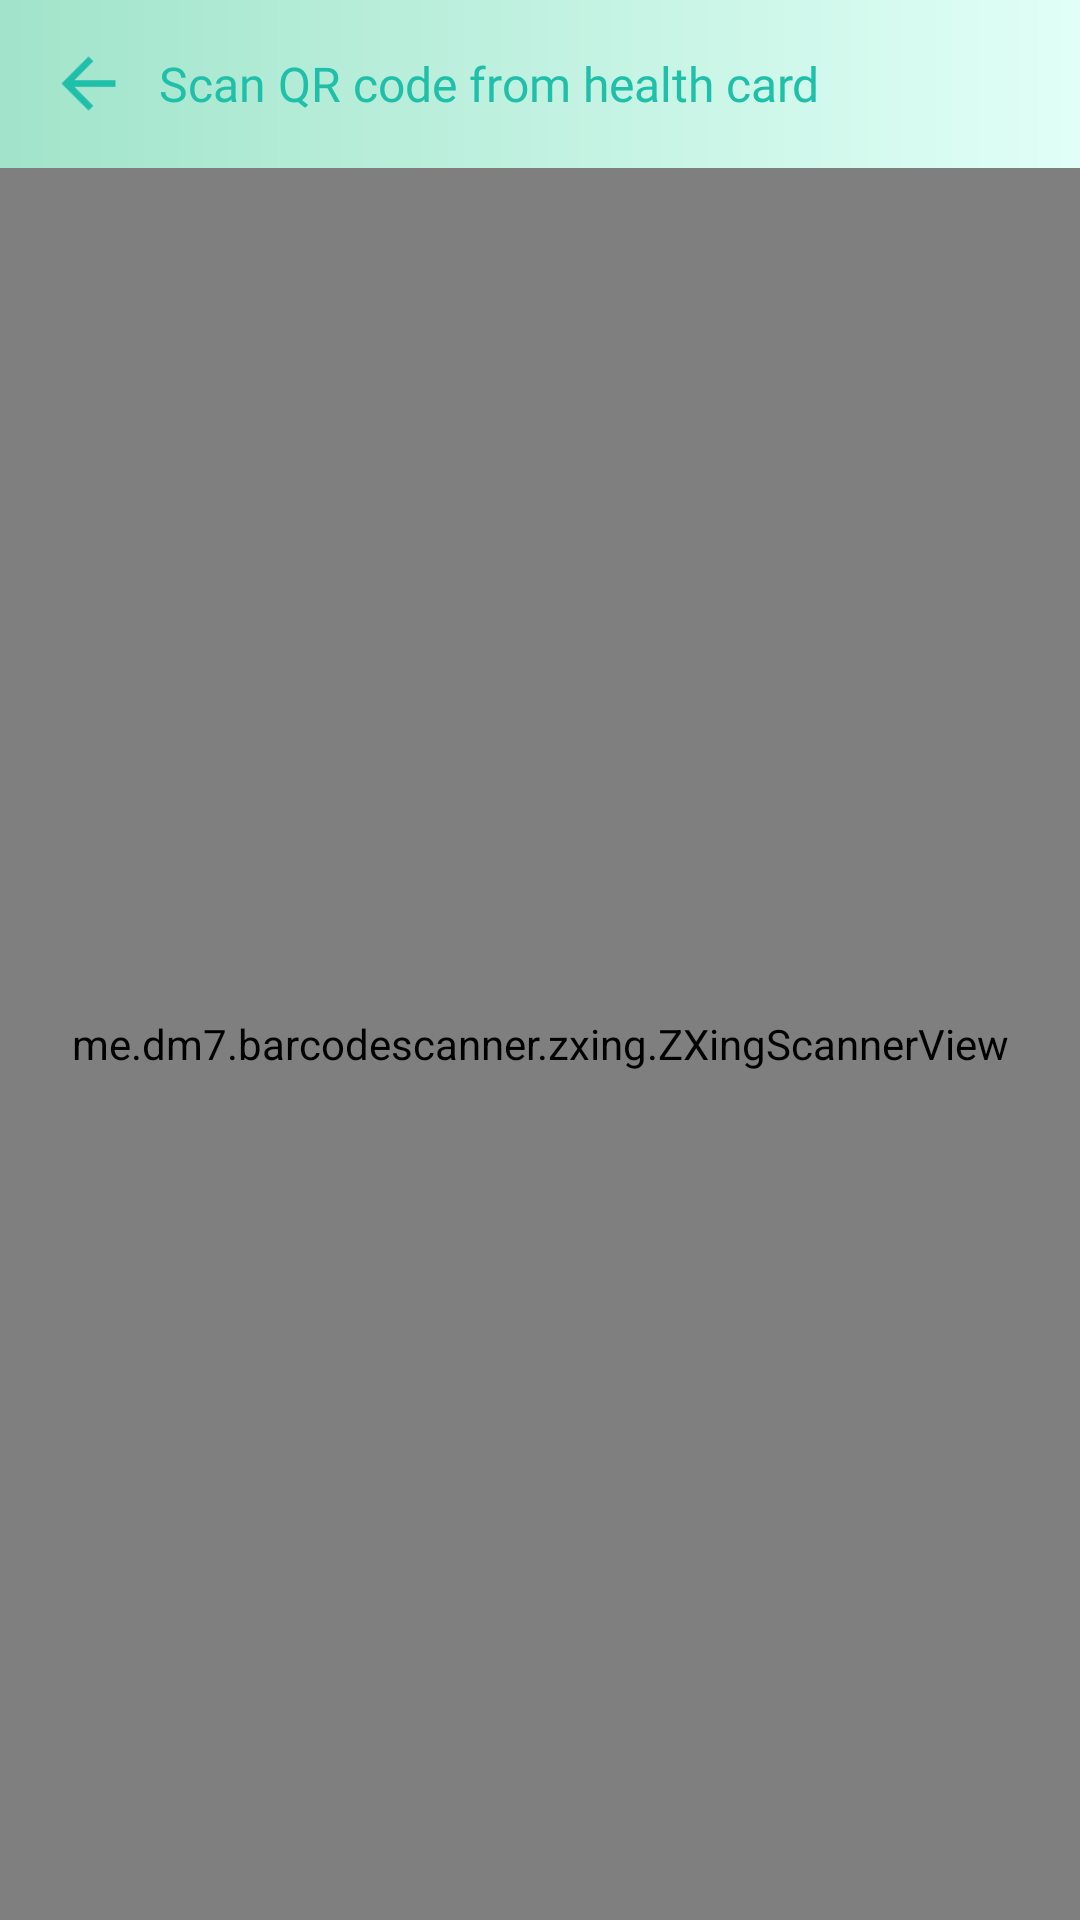

Write the Android layout XML for this screen, with the resource values it uses.
<!-- AndroidManifest.xml: application theme AppTheme -->
<!-- res/layout/activity_scan.xml -->
<?xml version="1.0" encoding="utf-8"?>
<RelativeLayout xmlns:android="http://schemas.android.com/apk/res/android"
    xmlns:app="http://schemas.android.com/apk/res-auto"
    xmlns:tools="http://schemas.android.com/tools"
    android:layout_width="match_parent"
    android:layout_height="match_parent"
    android:orientation="vertical"
    tools:context=".ScanActivity">

    <androidx.appcompat.widget.Toolbar
        android:id="@+id/toolBar"
        android:background="@drawable/gradient_back"
        android:layout_width="match_parent"
        android:layout_height="?attr/actionBarSize"
        android:layout_alignParentTop="true">

        <LinearLayout
            android:layout_width="match_parent"
            android:layout_height="wrap_content"
            android:gravity="center_vertical"
            android:orientation="horizontal">

            <ImageView
                android:onClick="goBack"
                android:layout_width="27dp"
                android:layout_height="27dp"
                android:foreground="?android:attr/selectableItemBackground"
                app:srcCompat="@drawable/ic_back_arrow" />

            <TextView
                android:layout_width="wrap_content"
                android:layout_height="wrap_content"
                android:layout_marginLeft="10dp"
                android:fontFamily="@font/montserrat_regular"
                android:text="Scan QR code from health card"
                android:textColor="@color/textColor"
                android:textSize="16sp" />
        </LinearLayout>

    </androidx.appcompat.widget.Toolbar>

    <me.dm7.barcodescanner.zxing.ZXingScannerView
        android:id="@+id/scanLayout"
        android:layout_below="@+id/toolBar"
        android:layout_width="match_parent"
        android:layout_height="match_parent">

    </me.dm7.barcodescanner.zxing.ZXingScannerView>
</RelativeLayout>
<!-- resources referenced by this layout -->
<resources>
  <color name="textColor">#1FBFA9</color>
  <!-- drawable gradient_back (drawable) -->
  <?xml version="1.0" encoding="utf-8"?>
  <shape xmlns:android="http://schemas.android.com/apk/res/android" android:shape="rectangle">
      <gradient android:startColor="@color/backgroundColorDark" android:endColor="@color/backgroundColor"/>
  
  </shape>
  <!-- drawable ic_back_arrow (drawable) -->
  <vector android:height="30dp" android:viewportHeight="48"
      android:viewportWidth="48" android:width="30dp" xmlns:android="http://schemas.android.com/apk/res/android">
      <path android:fillColor="@color/textColor" android:pathData="M40,22h-24.34l11.17,-11.17 -2.83,-2.83 -16,16 16,16 2.83,-2.83 -11.17,-11.17h24.34v-4z"/>
  </vector>
  <style name="AppTheme" parent="Theme.AppCompat.Light.NoActionBar">
          
          <item name="colorPrimary">@color/colorPrimary</item>
          <item name="colorPrimaryDark">@color/textColor</item>
          <item name="colorAccent">@color/colorAccent</item>
      </style>
  <color name="backgroundColorDark">#A1E4CA</color>
  <color name="backgroundColor">#E1FFF7</color>
  <color name="colorPrimary">#1FBFA9</color>
  <color name="colorAccent">#1FBFA9</color>
</resources>
